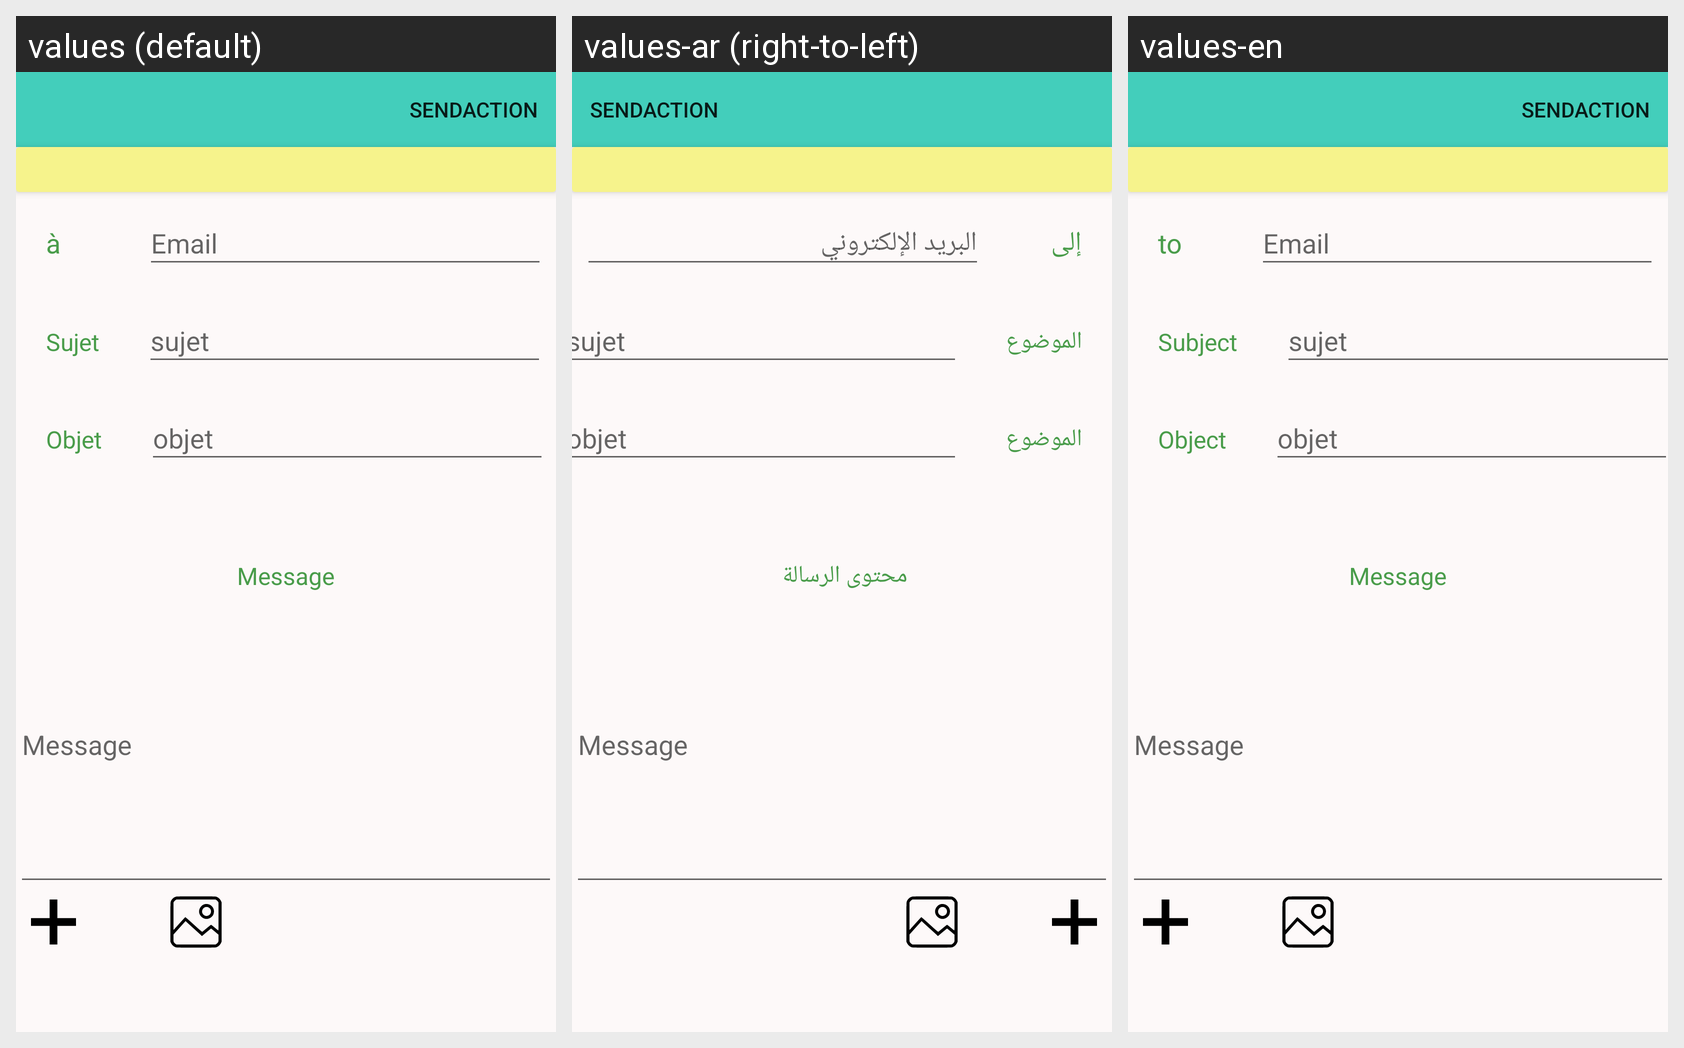

For this localized Android screen grid, give each drawn string resource with its value in every locale shown.
Android screen res/layout/activity_message.xml rendered under 3 locales, left to right: values (default), values-ar (right-to-left), values-en. Device: Nexus 5 (rendered at 1080×1920; each locale shown at half size, 540×960, under a caption strip naming it); theme AppTheme.
Strings drawn on this screen, with the default value and each locale's value (text and hints the layout hard-codes, and strings that could not be matched under every locale, appear in the picture but are not listed):

to
  values: à
  values-ar: إلى
  values-en: to

recipient_email
  values: Email
  values-ar: البريد الإلكتروني
  values-en: Email

subject
  values: Sujet
  values-ar: الموضوع
  values-en: Subject

subject_hint
  values: sujet
  values-ar: sujet  [not translated; the default value is used]
  values-en: sujet  [not translated; the default value is used]

object
  values: Objet
  values-ar: الموضوع
  values-en: Object

object_hint
  values: objet
  values-ar: objet  [not translated; the default value is used]
  values-en: objet  [not translated; the default value is used]

message_content
  values: Message
  values-ar: محتوى الرسالة 
  values-en: Message

message_hint
  values: Message
  values-ar: Message  [not translated; the default value is used]
  values-en: Message  [not translated; the default value is used]
